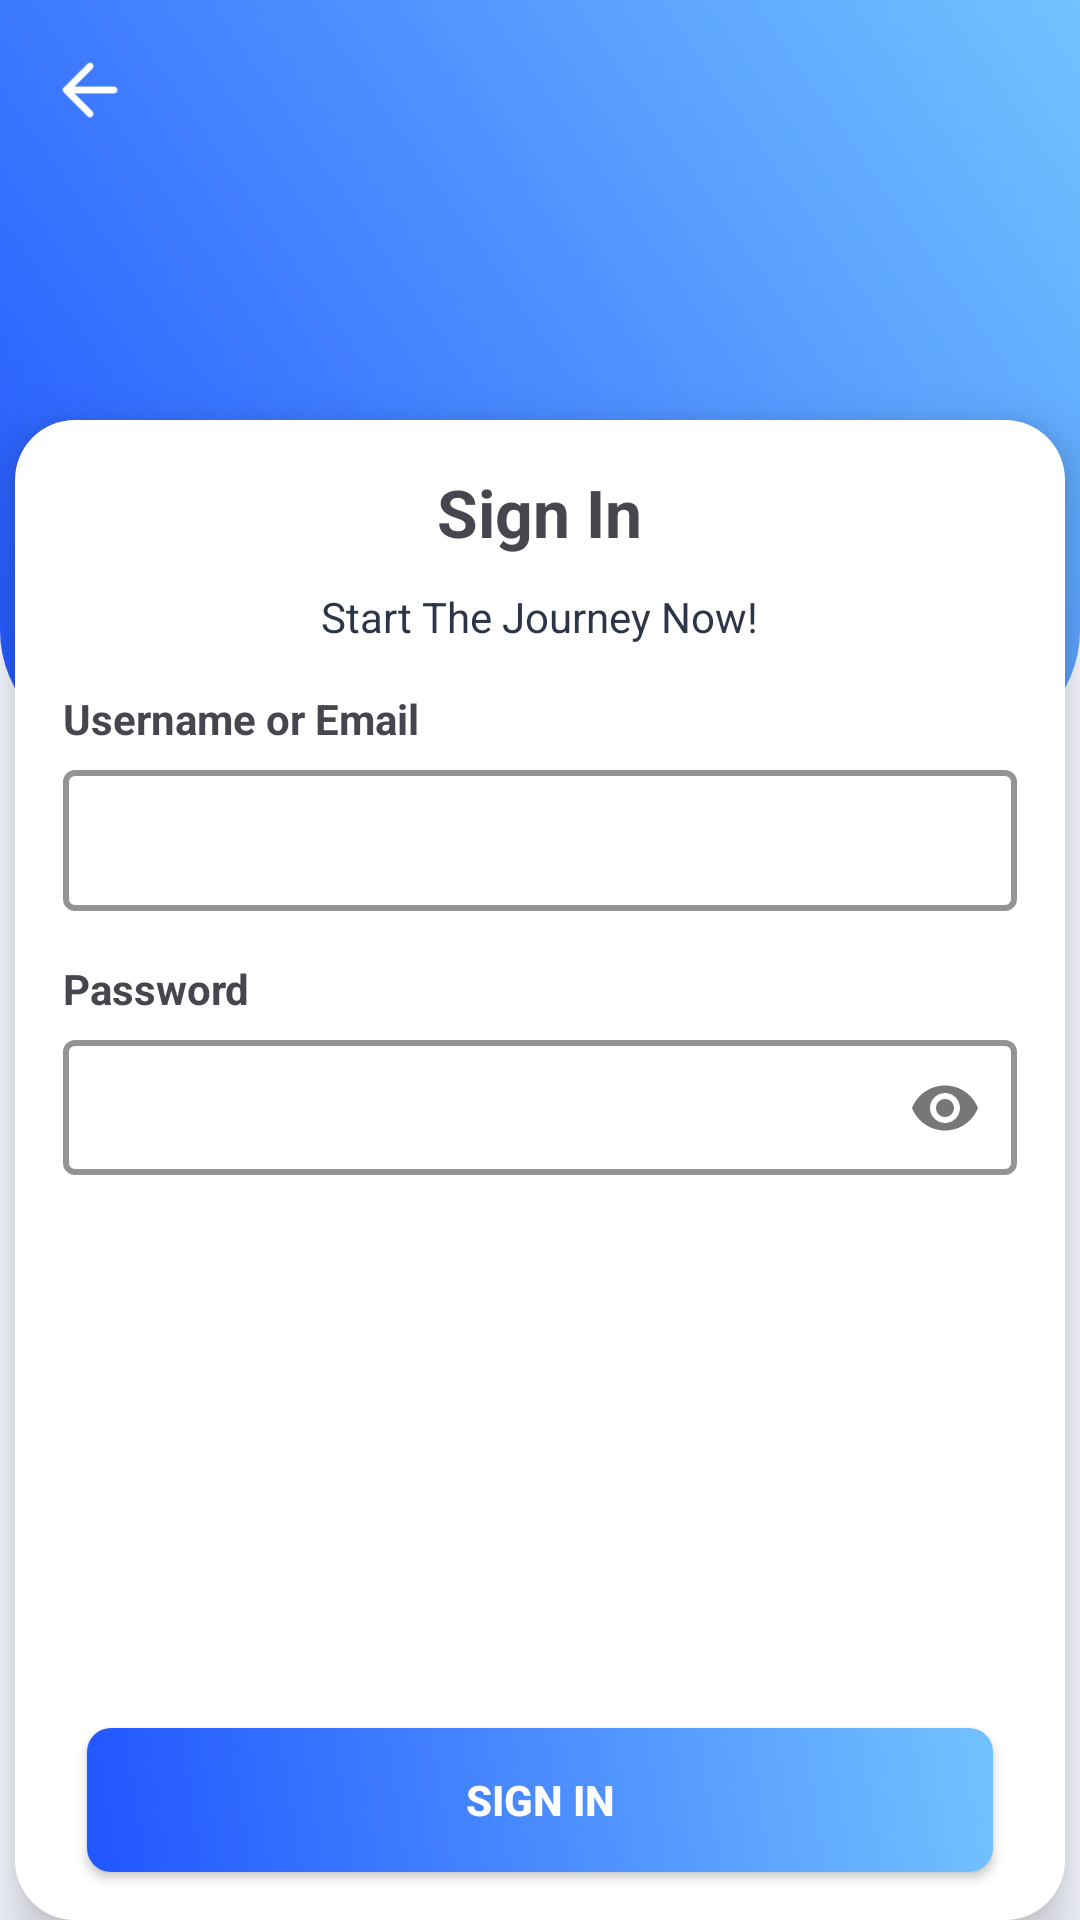

Reconstruct the res/layout file that produces this screen, plus the resources it refers to.
<!-- AndroidManifest.xml: application theme Theme.CareerPartner -->
<!-- res/layout/fragment_sign_in.xml -->
<?xml version="1.0" encoding="utf-8"?>
<androidx.constraintlayout.widget.ConstraintLayout xmlns:android="http://schemas.android.com/apk/res/android"
    xmlns:tools="http://schemas.android.com/tools"
    android:layout_width="match_parent"
    android:layout_height="match_parent"
    xmlns:app="http://schemas.android.com/apk/res-auto"
    tools:context=".auth.screen.SignInFragment"
    android:background="@drawable/background_apk">


    <ImageView
        android:id="@+id/ivBackgroundBiru"
        android:layout_width="0dp"
        android:layout_height="250dp"
        android:contentDescription="BACKGROUND BIRU"
        android:src="@drawable/background_gradient_rounded"
        app:layout_constraintTop_toTopOf="parent"
        app:layout_constraintStart_toStartOf="parent"
        app:layout_constraintEnd_toEndOf="parent"
        />

    <androidx.appcompat.widget.AppCompatButton
        android:id="@+id/ivLogoBack"
        android:layout_width="60dp"
        android:layout_height="60dp"
        android:background="@drawable/back"
        android:contentDescription="ICON BACK"
        app:layout_constraintStart_toStartOf="parent"
        app:layout_constraintTop_toTopOf="parent"/>

    <ImageView
        android:id="@+id/ivLogoSign"
        android:layout_width="200dp"
        android:layout_height="80dp"
        android:contentDescription="LOGO SIGN IN"
        android:src="@drawable/logo_sign_in"
        app:layout_constraintTop_toBottomOf="@+id/ivLogoBack"
        app:layout_constraintStart_toStartOf="parent"
        app:layout_constraintEnd_toEndOf="parent"
        />

    <FrameLayout
        android:id="@+id/flBoxPutih"
        android:layout_width="350dp"
        android:layout_height="500dp"
        android:elevation="10dp"
        android:background="@drawable/background_putih"
        app:layout_constraintTop_toBottomOf="@+id/ivLogoSign"
        app:layout_constraintStart_toStartOf="parent"
        app:layout_constraintEnd_toEndOf="parent">

        <androidx.appcompat.widget.AppCompatButton
            android:id="@+id/btnSignIn"
            android:layout_width="match_parent"
            android:layout_height="wrap_content"
            android:layout_gravity="center_horizontal|bottom"
            android:layout_marginHorizontal="24dp"
            android:layout_marginTop="20dp"
            android:layout_marginBottom="16dp"
            android:background="@drawable/button_gradient"
            android:text="Sign In"
            android:textColor="@color/white"
            android:textSize="14sp"
            android:textStyle="bold" />

        <TextView
            android:id="@+id/tvHeaderSignIn"
            android:layout_width="wrap_content"
            android:layout_height="wrap_content"
            android:text="Sign In"
            android:textStyle="bold"
            android:textSize="22sp"
            android:textAlignment="center"
            android:layout_gravity="center_horizontal|top"
            android:layout_marginTop="16dp" />

        <TextView
            android:id="@+id/tvHeaderSignIn1"
            android:layout_width="wrap_content"
            android:layout_height="wrap_content"
            android:text="Start The Journey Now!"
            android:textStyle="normal"
            android:textColor="@color/abu"
            android:textSize="14sp"
            android:textAlignment="center"
            android:layout_gravity="center_horizontal|top"
            android:layout_marginTop="56dp" />

        <TextView
            android:id="@+id/tvUsernameLabel"
            android:layout_width="wrap_content"
            android:layout_height="wrap_content"
            android:layout_marginTop="90dp"
            android:layout_marginBottom="35dp"
            android:layout_marginStart="16dp"
            android:text="Username or Email"
            android:textSize="14sp"
            android:textStyle="bold"
            app:layout_constraintEnd_toEndOf="parent"
            app:layout_constraintStart_toStartOf="parent"
            app:layout_constraintTop_toTopOf="parent" />

        <TextView
            android:id="@+id/tvPasswordLabel"
            android:layout_width="wrap_content"
            android:layout_height="wrap_content"
            android:layout_marginTop="180dp"
            android:layout_marginBottom="35dp"
            android:layout_marginStart="16dp"
            android:text="Password"
            android:textSize="14sp"
            android:textStyle="bold"
            app:layout_constraintEnd_toEndOf="parent"
            app:layout_constraintStart_toStartOf="parent"
            app:layout_constraintTop_toTopOf="parent" />

        <com.google.android.material.textfield.TextInputLayout
            android:id="@+id/username"
            android:layout_width="match_parent"
            android:layout_height="wrap_content"
            android:layout_gravity="center_horizontal|top"
            android:layout_marginTop="110dp"
            android:layout_marginHorizontal="16dp"
            style="@style/CustomTextInputLayout"
            app:boxBackgroundMode="outline"
            app:boxStrokeWidth="2dp"
            app:boxStrokeWidthFocused="2dp"
            app:placeholderText="Enter Username or Email"
            app:placeholderTextColor="@color/black"
            app:boxBackgroundColor="@android:color/white">

            <com.google.android.material.textfield.TextInputEditText
                android:id="@+id/etIdentifier"
                android:layout_width="match_parent"
                android:layout_height="wrap_content"
                android:padding="14dp"
                android:textColor="@color/black"
                android:textSize="14sp" />
        </com.google.android.material.textfield.TextInputLayout>

        <com.google.android.material.textfield.TextInputLayout
            android:id="@+id/password"
            android:layout_width="match_parent"
            android:layout_height="wrap_content"
            android:layout_marginTop="200dp"
            android:layout_marginHorizontal="16dp"
            style="@style/CustomTextInputLayout"
            app:boxBackgroundMode="outline"
            app:boxStrokeWidth="2dp"
            app:boxStrokeWidthFocused="2dp"
            app:boxBackgroundColor="@android:color/white"
            app:placeholderText="Enter Password"
            app:endIconMode="password_toggle">

            <com.google.android.material.textfield.TextInputEditText
                android:id="@+id/etPassword"
                android:layout_width="match_parent"
                android:layout_height="wrap_content"
                android:textColor="@color/black"
                android:textSize="14sp"
                android:padding="13dp"
                android:inputType="textPassword" />
        </com.google.android.material.textfield.TextInputLayout>

    </FrameLayout>

    <TextView
        android:id="@+id/tvAlreadyHaveAccount"
        android:layout_width="wrap_content"
        android:layout_height="wrap_content"
        android:text="Don't have an account?"
        android:textSize="14sp"
        android:textColor="@color/abu"
        app:layout_constraintTop_toBottomOf="@+id/flBoxPutih"
        app:layout_constraintStart_toStartOf="parent"
        app:layout_constraintEnd_toEndOf="parent"
        android:layout_marginTop="16dp"
        android:layout_marginStart="-35dp"/>

    <androidx.appcompat.widget.AppCompatButton
        android:id="@+id/tvSignUp"
        android:layout_width="wrap_content"
        android:layout_height="wrap_content"
        android:text="Sign Up"
        android:textSize="14sp"
        android:textColor="@color/primary_color"
        android:textStyle="bold"
        android:textAllCaps="false"
        android:backgroundTint="@null"
        android:background="@android:color/transparent"
        app:layout_constraintBaseline_toBaselineOf="@+id/tvAlreadyHaveAccount"
        app:layout_constraintStart_toEndOf="@+id/tvAlreadyHaveAccount"
        android:layout_marginStart="-15dp" />


</androidx.constraintlayout.widget.ConstraintLayout>
<!-- resources referenced by this layout -->
<resources>
  <color name="abu">#2D3648</color>
  <color name="black">#FF000000</color>
  <color name="primary_color">#2155FF</color>
  <color name="white">#FFFFFFFF</color>
  <!-- drawable back: png bitmap (drawable, 562 bytes) -->
  <!-- drawable background_apk (drawable) -->
  <?xml version="1.0" encoding="utf-8"?>
  <shape xmlns:android="http://schemas.android.com/apk/res/android"
      android:shape="rectangle">
  
      <solid android:color="#F5F7FF" />
  
  </shape>
  <!-- drawable background_gradient_rounded (drawable) -->
  <?xml version="1.0" encoding="utf-8"?>
  <shape xmlns:android="http://schemas.android.com/apk/res/android"
      android:shape="rectangle">
  
      <gradient
          android:startColor="#2155FF"
          android:endColor="#73C2FF"
          android:angle="45"/>
  
      <corners
          android:bottomLeftRadius="40dp"
          android:bottomRightRadius="40dp" />
  
  </shape>
  <!-- drawable background_putih (drawable) -->
  <?xml version="1.0" encoding="utf-8"?>
  <shape xmlns:android="http://schemas.android.com/apk/res/android"
      android:shape="rectangle">
  
      <solid android:color="#FFFFFF" />
      <corners android:radius="20dp"/>
  
  </shape>
  <!-- drawable button_gradient (drawable) -->
  <?xml version="1.0" encoding="utf-8"?>
  <shape xmlns:android="http://schemas.android.com/apk/res/android"
      android:shape="rectangle">
  
      <gradient
          android:startColor="#2155FF"
          android:endColor="#73C2FF"
          android:angle="45"/>
  
      <corners android:radius="8dp"/>
  
  </shape>
  <style name="CustomTextInputLayout" parent="Widget.MaterialComponents.TextInputLayout.OutlinedBox">
          <item name="boxStrokeColor">@color/primary_color</item>
          <item name="boxBackgroundColor">@color/bg_boarding</item>
          <item name="hintTextColor">@color/black</item>
          <item name="android:textColor">@color/black</item>
          <item name="hintTextAppearance">@style/HintTextAppearance</item>
      </style>
  <style name="Theme.CareerPartner" parent="Base.Theme.CareerPartner" />
  <color name="bg_boarding">#F5F7FF</color>
  <style name="HintTextAppearance" parent="TextAppearance.MaterialComponents.Caption">
          <item name="android:textColor">@color/primary_color</item>
      </style>
  <style name="Base.Theme.CareerPartner" parent="Theme.Material3.DayNight.NoActionBar">
      </style>
</resources>
